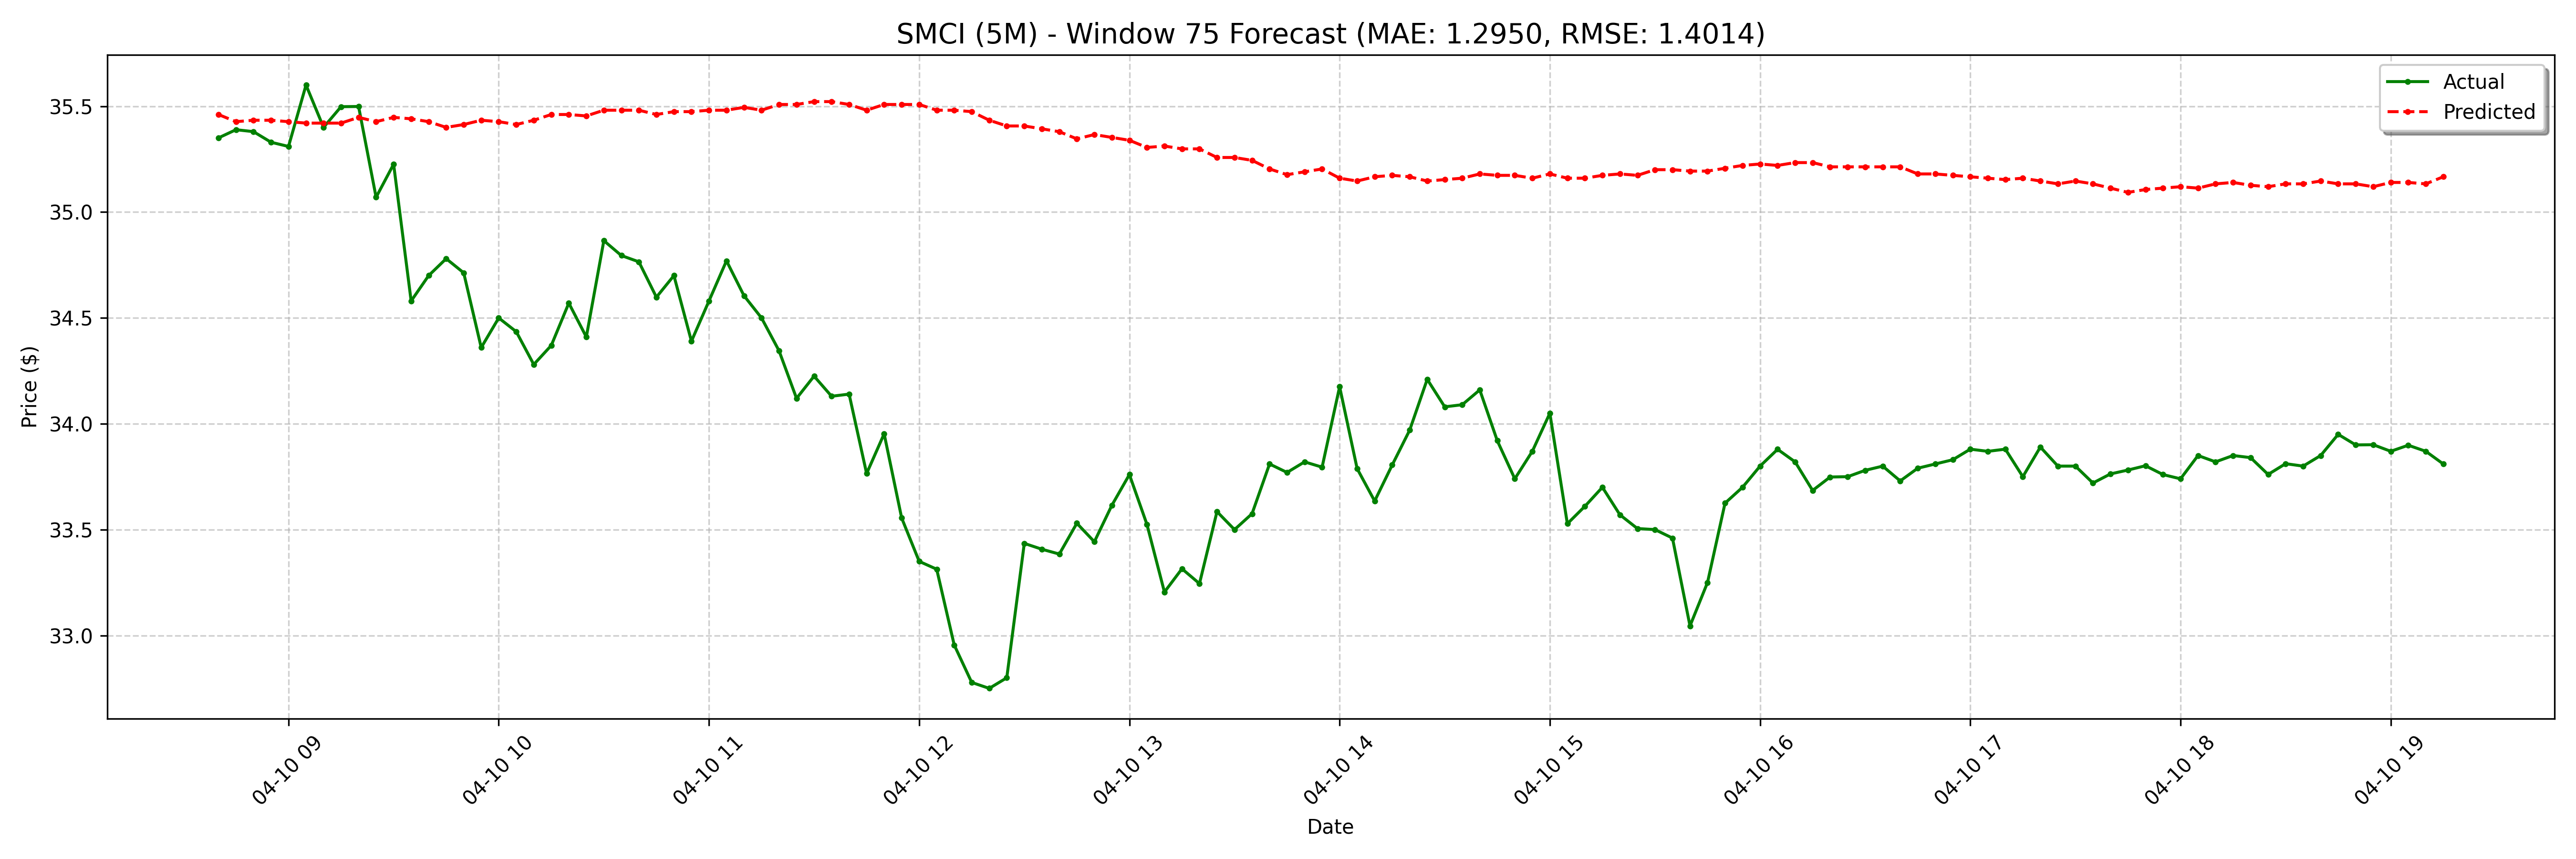

Values plotted in this chart, from the file beside it:
date, actual, forecast
2025-04-10 08:40:00-04:00, 35.35, 35.46
2025-04-10 08:45:00-04:00, 35.39, 35.43
2025-04-10 08:50:00-04:00, 35.38, 35.43
2025-04-10 08:55:00-04:00, 35.33, 35.43
2025-04-10 09:00:00-04:00, 35.31, 35.43
2025-04-10 09:05:00-04:00, 35.6, 35.42
2025-04-10 09:10:00-04:00, 35.4, 35.42
2025-04-10 09:15:00-04:00, 35.5, 35.42
2025-04-10 09:20:00-04:00, 35.5, 35.45
2025-04-10 09:25:00-04:00, 35.07, 35.43
2025-04-10 09:30:00-04:00, 35.23, 35.45
2025-04-10 09:35:00-04:00, 34.58, 35.44
2025-04-10 09:40:00-04:00, 34.7, 35.43
2025-04-10 09:45:00-04:00, 34.78, 35.4
2025-04-10 09:50:00-04:00, 34.71, 35.41
2025-04-10 09:55:00-04:00, 34.36, 35.43
2025-04-10 10:00:00-04:00, 34.5, 35.43
2025-04-10 10:05:00-04:00, 34.44, 35.41
2025-04-10 10:10:00-04:00, 34.28, 35.43
2025-04-10 10:15:00-04:00, 34.37, 35.46
2025-04-10 10:20:00-04:00, 34.57, 35.46
2025-04-10 10:25:00-04:00, 34.41, 35.45
2025-04-10 10:30:00-04:00, 34.87, 35.48
2025-04-10 10:35:00-04:00, 34.79, 35.48
2025-04-10 10:40:00-04:00, 34.77, 35.48
2025-04-10 10:45:00-04:00, 34.6, 35.46
2025-04-10 10:50:00-04:00, 34.7, 35.47
2025-04-10 10:55:00-04:00, 34.39, 35.47
2025-04-10 11:00:00-04:00, 34.58, 35.48
2025-04-10 11:05:00-04:00, 34.77, 35.48
2025-04-10 11:10:00-04:00, 34.6, 35.49
2025-04-10 11:15:00-04:00, 34.5, 35.48
2025-04-10 11:20:00-04:00, 34.34, 35.51
2025-04-10 11:25:00-04:00, 34.12, 35.51
2025-04-10 11:30:00-04:00, 34.23, 35.52
2025-04-10 11:35:00-04:00, 34.13, 35.52
2025-04-10 11:40:00-04:00, 34.14, 35.51
2025-04-10 11:45:00-04:00, 33.76, 35.48
2025-04-10 11:50:00-04:00, 33.95, 35.51
2025-04-10 11:55:00-04:00, 33.55, 35.51
2025-04-10 12:00:00-04:00, 33.35, 35.51
2025-04-10 12:05:00-04:00, 33.31, 35.48
2025-04-10 12:10:00-04:00, 32.95, 35.48
2025-04-10 12:15:00-04:00, 32.78, 35.47
2025-04-10 12:20:00-04:00, 32.75, 35.43
2025-04-10 12:25:00-04:00, 32.8, 35.41
2025-04-10 12:30:00-04:00, 33.44, 35.41
2025-04-10 12:35:00-04:00, 33.41, 35.39
2025-04-10 12:40:00-04:00, 33.38, 35.38
2025-04-10 12:45:00-04:00, 33.53, 35.35
2025-04-10 12:50:00-04:00, 33.44, 35.37
2025-04-10 12:55:00-04:00, 33.62, 35.35
2025-04-10 13:00:00-04:00, 33.76, 35.34
2025-04-10 13:05:00-04:00, 33.52, 35.31
2025-04-10 13:10:00-04:00, 33.2, 35.31
2025-04-10 13:15:00-04:00, 33.31, 35.3
2025-04-10 13:20:00-04:00, 33.24, 35.3
2025-04-10 13:25:00-04:00, 33.59, 35.26
2025-04-10 13:30:00-04:00, 33.5, 35.26
2025-04-10 13:35:00-04:00, 33.58, 35.24
... 68 more rows
